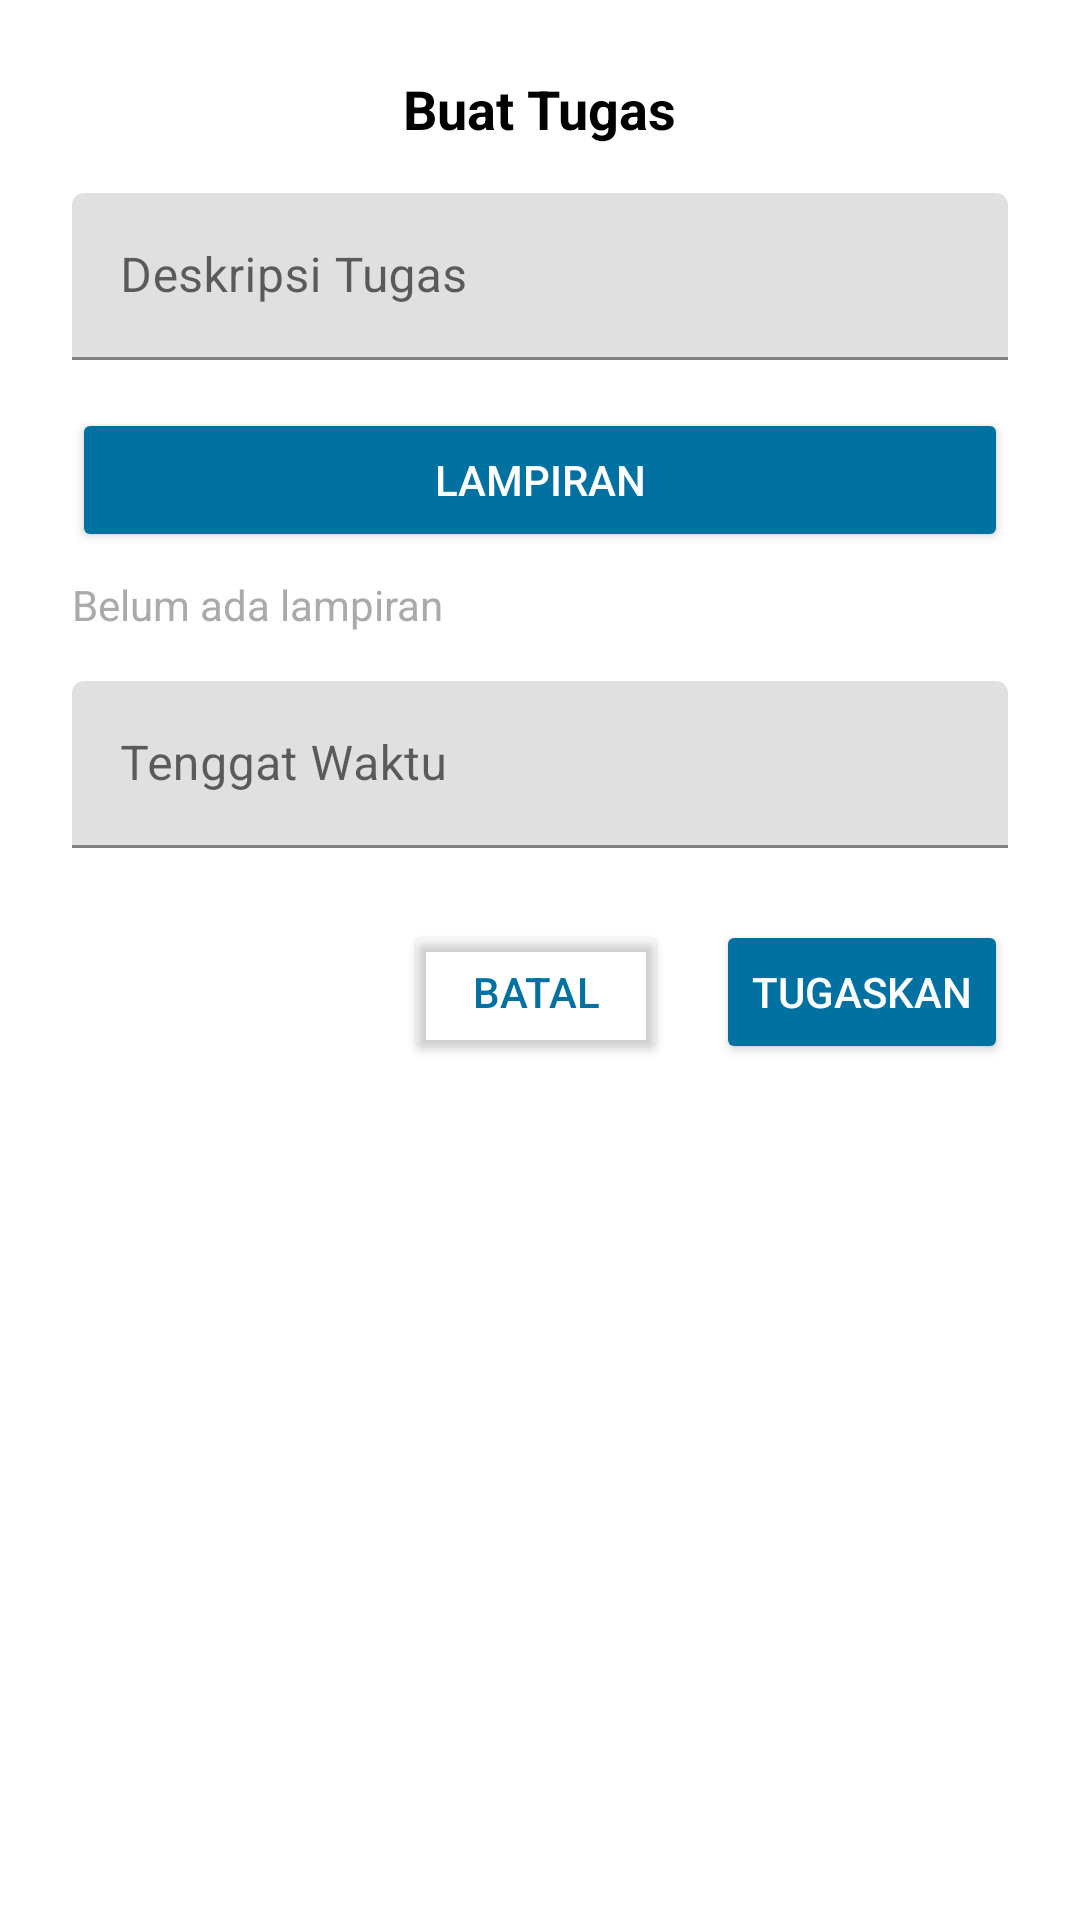

This screen was rendered from an Android layout file. Write that file and the resources it references.
<!-- AndroidManifest.xml: application theme AppTheme -->
<!-- res/layout/dialog_add_tugas.xml -->
<LinearLayout
    xmlns:android="http://schemas.android.com/apk/res/android"
    android:layout_width="match_parent"
    android:layout_height="wrap_content"
    android:orientation="vertical"
    android:padding="24dp"
    android:background="@android:color/white"
    android:elevation="4dp"
    android:layout_gravity="center">

    
    <TextView
        android:layout_width="wrap_content"
        android:layout_height="wrap_content"
        android:text="Buat Tugas"
        android:textSize="18sp"
        android:textStyle="bold"
        android:textColor="@android:color/black"
        android:layout_gravity="center"
        android:layout_marginBottom="16dp" />

    
    <com.google.android.material.textfield.TextInputLayout
        android:layout_width="match_parent"
        android:layout_height="wrap_content"
        android:hint="Deskripsi Tugas"
        android:layout_marginBottom="16dp">

        <com.google.android.material.textfield.TextInputEditText
            android:id="@+id/etTaskDescription"
            android:layout_width="match_parent"
            android:layout_height="wrap_content"
            android:inputType="text" />
    </com.google.android.material.textfield.TextInputLayout>

    
    <Button
        android:id="@+id/btnLampiran"
        android:layout_width="match_parent"
        android:layout_height="wrap_content"
        android:text="Lampiran"
        android:backgroundTint="@color/biru_tua"
        android:textColor="@android:color/white"
        android:layout_marginBottom="8dp"
        android:paddingVertical="12dp" />

    
    <TextView
        android:id="@+id/tvAddTugas"
        android:layout_width="wrap_content"
        android:layout_height="wrap_content"
        android:text="Belum ada lampiran"
        android:textColor="@android:color/darker_gray"
        android:textSize="14sp"
        android:layout_marginBottom="16dp" />

    
    <com.google.android.material.textfield.TextInputLayout
        android:layout_width="match_parent"
        android:layout_height="wrap_content"
        android:hint="Tenggat Waktu"
        android:layout_marginBottom="24dp">

        <com.google.android.material.textfield.TextInputEditText
            android:id="@+id/etTaskDeadline"
            android:layout_width="match_parent"
            android:layout_height="wrap_content"
            android:inputType="date" />
    </com.google.android.material.textfield.TextInputLayout>

    
    <LinearLayout
        android:layout_width="match_parent"
        android:layout_height="wrap_content"
        android:orientation="horizontal"
        android:gravity="end">

        <Button
            android:id="@+id/btnCancel"
            android:layout_width="wrap_content"
            android:layout_height="wrap_content"
            android:text="Batal"
            android:textColor="@color/biru_tua"
            android:backgroundTint="@android:color/transparent"
            android:layout_marginEnd="16dp"/>

        <Button
            android:id="@+id/btnAssign"
            android:layout_width="wrap_content"
            android:layout_height="wrap_content"
            android:text="Tugaskan"
            android:backgroundTint="@color/biru_tua"
            android:textColor="@android:color/white"
            android:paddingVertical="8dp"/>
    </LinearLayout>
</LinearLayout>
<!-- resources referenced by this layout -->
<resources>
  <color name="biru_tua">#0071A1</color>
  <style name="AppTheme" parent="Theme.MaterialComponents.DayNight.NoActionBar">
          <item name="android:statusBarColor">@android:color/white</item>
          <item name="android:windowLightStatusBar">true</item>
          <item name="android:navigationBarColor">@color/white</item>
      </style>
  <color name="white">#FFFFFFFF</color>
</resources>
